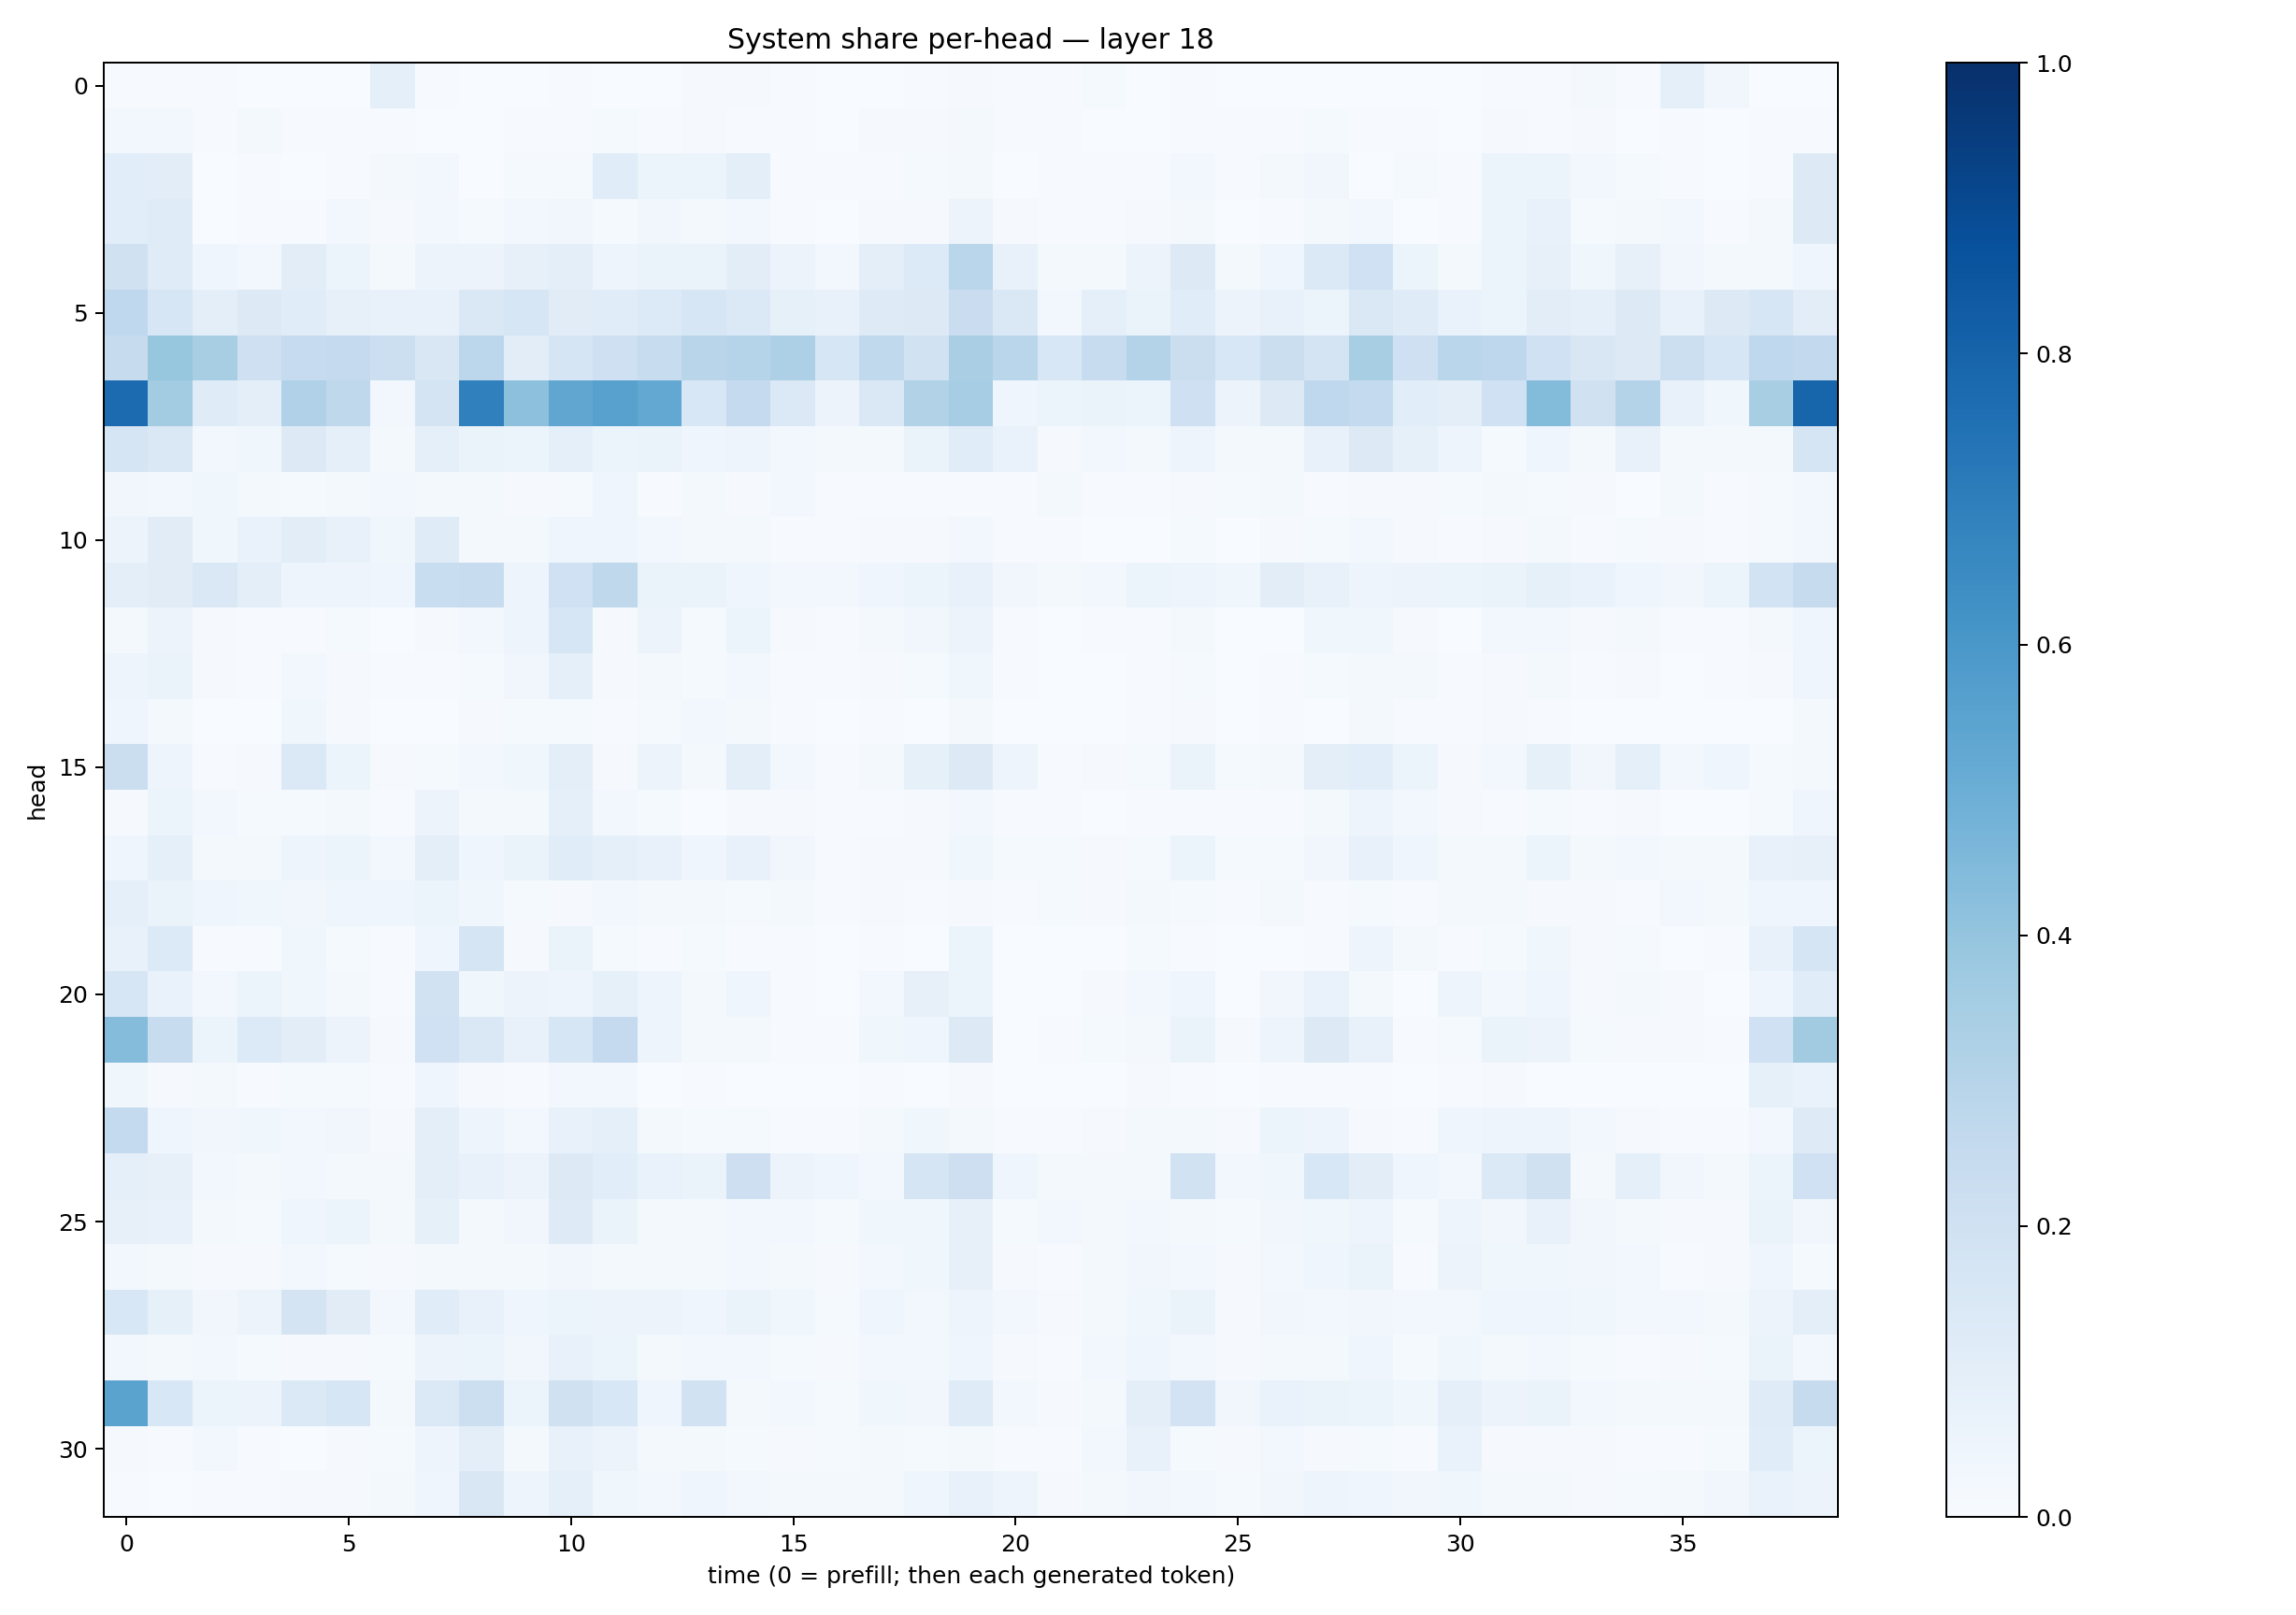

Data behind this chart, as committed beside it:
0.0061888783, 0.003959595, 0.0056794183, 0.0030682592, 0.0016035201, 0.0033376177, 0.086811006, 0.0055042277, 0.0002896264, 0.00092049513, 0.0057001337, 0.001640898, 0.0026735265, 0.008610524, 0.010050297, 0.0045897164, 0.0021085595, 0.0038420444, 0.005565165, 0.00785707, 0.006011221, 0.0041137137, 0.011787905, 0.0019694231
0.02915, 0.02879, 0.004647, 0.01962, 0.007516, 0.004043, 0.007422, 0.001222, 0.002212, 0.004835, 0.006806, 0.01516, 0.007034, 0.00905, 0.006676, 0.004395, 0.00309, 0.009608, 0.01076, 0.01952, 0.005984, 0.00658, 0.002245, 0.003049
0.1059, 0.1023, 0.001373, 0.00511, 4.7367725e-05, 0.005469, 0.01611, 0.02532, 0.001657, 0.01521, 0.0128, 0.117, 0.05287, 0.05146, 0.09878, 0.005005, 0.003984, 0.005826, 0.01272, 0.02287, 0.003013, 0.004446, 0.005559, 0.003994
0.1087, 0.1177, 0.002158, 0.005374, 0.006911, 0.02556, 0.01094, 0.02924, 0.01214, 0.02357, 0.03151, 0.01182, 0.0349, 0.01658, 0.03091, 0.005237, 0.001588, 0.009455, 0.01134, 0.05545, 0.008812, 0.004236, 0.005021, 0.008246
0.1969, 0.1204, 0.0396, 0.02618, 0.1041, 0.05944, 0.01977, 0.05742, 0.05475, 0.0813, 0.1007, 0.04702, 0.06539, 0.06361, 0.103, 0.05686, 0.02781, 0.0992, 0.1355, 0.2879, 0.07037, 0.01671, 0.01799, 0.05485
0.2661, 0.1591, 0.09718, 0.1262, 0.1161, 0.08046, 0.07771, 0.07092, 0.145, 0.1564, 0.1126, 0.1154, 0.135, 0.1625, 0.1375, 0.08544, 0.07526, 0.1233, 0.1291, 0.2301, 0.1409, 0.02956, 0.09214, 0.0631
0.2422, 0.3939, 0.3401, 0.2084, 0.248, 0.2529, 0.2161, 0.1518, 0.2801, 0.1038, 0.1655, 0.209, 0.2397, 0.2896, 0.2994, 0.3262, 0.1609, 0.2633, 0.1913, 0.3377, 0.2865, 0.1525, 0.2368, 0.3047
0.7704, 0.3591, 0.1189, 0.09719, 0.3167, 0.2725, 0.02752, 0.1753, 0.6896, 0.4148, 0.5314, 0.5577, 0.5248, 0.1553, 0.2501, 0.1379, 0.05628, 0.146, 0.3141, 0.3492, 0.04419, 0.05107, 0.0643, 0.0589
0.1664, 0.1447, 0.02502, 0.03746, 0.1292, 0.09009, 0.01655, 0.08621, 0.06263, 0.05219, 0.0907, 0.05217, 0.0653, 0.0404, 0.05075, 0.02935, 0.02128, 0.02193, 0.06503, 0.1168, 0.06759, 0.00895, 0.03058, 0.01793
0.0334, 0.02449, 0.03516, 0.01808, 0.0122, 0.01678, 0.03006, 0.01691, 0.02027, 0.007822, 0.01509, 0.0419, 0.006837, 0.02272, 0.01018, 0.02803, 0.006014, 0.005851, 0.005475, 0.006845, 0.004317, 0.01953, 0.003986, 0.004068
0.05685, 0.1112, 0.03581, 0.06775, 0.1041, 0.07282, 0.03631, 0.1189, 0.02339, 0.01734, 0.04187, 0.04172, 0.03019, 0.01658, 0.02342, 0.006805, 0.005694, 0.008167, 0.01162, 0.02381, 0.007273, 0.007446, 0.003898, 0.003313
0.09676, 0.1121, 0.1481, 0.09479, 0.04851, 0.04838, 0.04479, 0.2327, 0.2409, 0.05004, 0.2006, 0.2729, 0.06492, 0.0637, 0.04199, 0.02766, 0.02717, 0.04095, 0.05422, 0.07787, 0.03188, 0.02311, 0.0261, 0.05907
0.01993, 0.05663, 0.01088, 0.004647, 0.00611, 0.015, 0.002537, 0.008521, 0.02364, 0.04941, 0.1617, 0.00871, 0.05507, 0.01214, 0.05448, 0.01134, 0.005685, 0.0163, 0.03195, 0.0558, 0.004424, 0.001892, 0.004153, 0.007035
0.05063, 0.06418, 0.01088, 0.004957, 0.02713, 0.01149, 0.006394, 0.007031, 0.01541, 0.03468, 0.08835, 0.01065, 0.0212, 0.01409, 0.02541, 0.005113, 0.005123, 0.008342, 0.01227, 0.03837, 0.006229, 0.002351, 0.003167, 0.006228
0.04555, 0.0169, 0.003292, 0.003051, 0.03803, 0.01145, 0.002177, 0.002316, 0.01156, 0.01397, 0.01297, 0.005252, 0.01183, 0.02665, 0.01641, 0.004179, 0.002409, 0.006219, 0.003578, 0.02192, 0.002343, 0.001151, 0.002207, 0.0041
0.2231, 0.04933, 0.006716, 0.007817, 0.137, 0.05909, 0.009001, 0.01532, 0.03113, 0.03707, 0.09861, 0.009874, 0.05828, 0.01653, 0.09931, 0.02768, 0.006589, 0.02211, 0.08352, 0.1257, 0.04811, 0.006312, 0.00864, 0.01321
0.01161, 0.06109, 0.02393, 0.01207, 0.01484, 0.02001, 0.004876, 0.05596, 0.01974, 0.02083, 0.09222, 0.0305, 0.01201, 0.003546, 0.01004, 0.01028, 0.004667, 0.004319, 0.009084, 0.02851, 0.005176, 0.005924, 0.003108, 0.004217
0.04576, 0.08875, 0.02058, 0.01809, 0.04953, 0.0621, 0.02572, 0.09622, 0.04125, 0.06365, 0.1148, 0.09268, 0.07318, 0.04108, 0.07428, 0.03448, 0.005944, 0.009537, 0.011, 0.03715, 0.01548, 0.01435, 0.01007, 0.01312
0.09216, 0.06452, 0.04655, 0.03594, 0.03212, 0.04383, 0.04112, 0.06107, 0.03684, 0.0124, 0.01146, 0.02787, 0.01798, 0.02306, 0.01396, 0.02008, 0.007466, 0.008279, 0.006996, 0.01069, 0.007158, 0.01381, 0.00828, 0.01929
0.07756, 0.1348, 0.00731, 0.005105, 0.0367, 0.01277, 0.004551, 0.04188, 0.169, 0.009578, 0.06428, 0.01259, 0.006763, 0.01272, 0.006955, 0.004972, 0.001934, 0.006779, 0.002909, 0.05138, 0.003109, 0.002517, 0.002935, 0.01266
0.1636, 0.0694, 0.02371, 0.06054, 0.03643, 0.01722, 0.007468, 0.1951, 0.03549, 0.05669, 0.04858, 0.08272, 0.05041, 0.02007, 0.04246, 0.005518, 0.002944, 0.02881, 0.07954, 0.05342, 0.002982, 0.002484, 0.01084, 0.02375
0.4345, 0.2347, 0.05451, 0.1361, 0.1047, 0.05627, 0.008627, 0.2011, 0.1421, 0.07231, 0.1586, 0.251, 0.04705, 0.019, 0.02025, 0.007279, 0.0042, 0.03542, 0.0441, 0.1299, 0.003331, 0.006132, 0.01174, 0.02049
0.0382, 0.00946, 0.0185, 0.00543, 0.01468, 0.01317, 0.004181, 0.04178, 0.009234, 0.00627, 0.02885, 0.03077, 0.003884, 0.006895, 0.0009555, 0.001153, 0.001648, 0.004431, 0.001111, 0.01055, 0.0008937, 0.001908, 0.003773, 0.01039
0.2565, 0.04284, 0.03417, 0.0388, 0.02403, 0.03416, 0.01079, 0.1005, 0.04848, 0.02524, 0.07359, 0.09148, 0.02186, 0.01387, 0.01425, 0.007031, 0.007289, 0.01871, 0.03834, 0.01896, 0.004331, 0.004606, 0.01101, 0.02079
0.08968, 0.08079, 0.02499, 0.02106, 0.02824, 0.01822, 0.01597, 0.1015, 0.07231, 0.05821, 0.1327, 0.1074, 0.0697, 0.06531, 0.213, 0.05722, 0.0405, 0.02915, 0.1699, 0.2143, 0.04133, 0.02286, 0.01972, 0.01681
0.08094, 0.07761, 0.02285, 0.01394, 0.04624, 0.05187, 0.02266, 0.08454, 0.02296, 0.03131, 0.1231, 0.06557, 0.02303, 0.0177, 0.02933, 0.02392, 0.01532, 0.03595, 0.0357, 0.07835, 0.01323, 0.02508, 0.02055, 0.02578
0.02612, 0.02314, 0.009515, 0.009398, 0.02521, 0.01322, 0.01113, 0.01613, 0.02084, 0.02141, 0.03212, 0.01617, 0.02319, 0.01892, 0.02631, 0.01675, 0.009508, 0.02642, 0.03849, 0.08086, 0.01002, 0.005946, 0.01955, 0.03489
0.1553, 0.08411, 0.03391, 0.05684, 0.1726, 0.1112, 0.02593, 0.1165, 0.07039, 0.04468, 0.06136, 0.05663, 0.05728, 0.04227, 0.06581, 0.03883, 0.01473, 0.04224, 0.03053, 0.05022, 0.02577, 0.01041, 0.0204, 0.03832
0.02543, 0.01843, 0.0271, 0.01517, 0.009044, 0.01064, 0.01515, 0.05506, 0.05337, 0.03363, 0.07047, 0.05103, 0.01897, 0.02984, 0.02426, 0.01421, 0.009893, 0.02347, 0.02462, 0.04576, 0.01118, 0.007272, 0.02415, 0.04256
0.55, 0.1544, 0.0604, 0.0574, 0.1368, 0.1569, 0.02058, 0.1396, 0.2186, 0.05081, 0.1964, 0.1551, 0.04397, 0.1941, 0.02245, 0.02871, 0.01268, 0.03665, 0.03478, 0.1205, 0.02991, 0.01107, 0.02008, 0.09567
0.01009, 0.004997, 0.02383, 0.007256, 0.001492, 0.009768, 0.0151, 0.04953, 0.09555, 0.01893, 0.07255, 0.05477, 0.0196, 0.02186, 0.01419, 0.0113, 0.01247, 0.01687, 0.01382, 0.02335, 0.007563, 0.006364, 0.02667, 0.07675
0.004892, 0.001685, 0.006197, 0.007602, 0.008445, 0.01123, 0.02036, 0.04049, 0.1523, 0.04924, 0.08669, 0.03618, 0.02445, 0.04135, 0.02391, 0.01908, 0.01634, 0.02154, 0.04641, 0.0745, 0.04801, 0.008739, 0.02246, 0.03138
